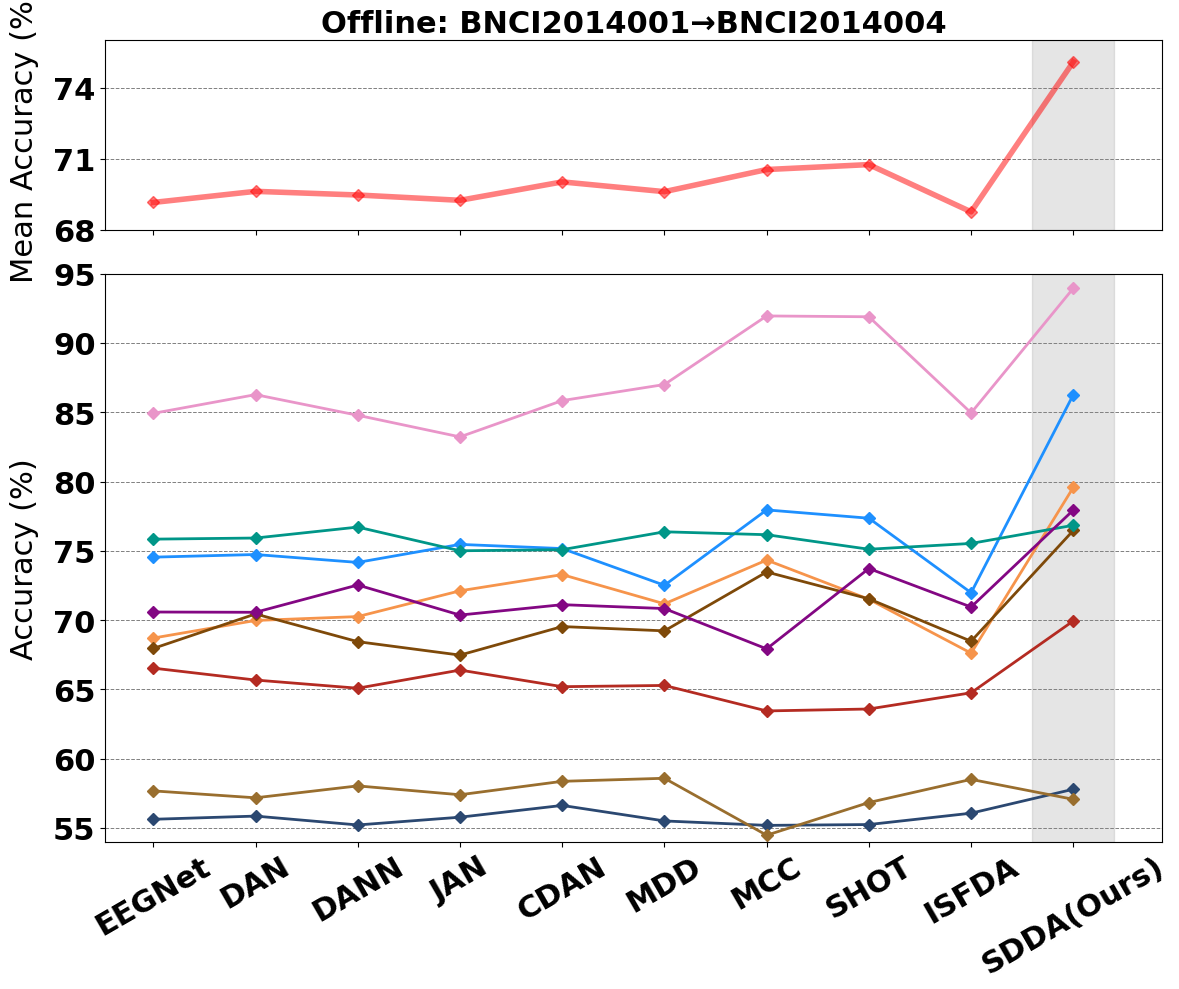

Generate this figure with matplotlib:
import matplotlib.pyplot as plt
import numpy as np
from matplotlib.patches import Rectangle

# 设置所有字体为Times New Roman
plt.rcParams['font.family'] = 'Times New Roman'

# 方法的名称列表
methods = ['EEGNet', 'DAN', 'DANN', 'JAN', 'CDAN', 'MDD', 'MCC', 'SHOT', 'ISFDA', 'SDDA(Ours)']

# 假设有9个被试和10种方法
num_methods = 10  # 横坐标表示的10种方法
num_subjects = 9  # 9个被试

# 9个被试的Acc数据，保留小数点后两位
acc_data = np.array([
    [66.53, 65.67, 65.08, 66.39, 65.19, 65.28, 63.44, 63.58, 64.75, 69.94],
    [55.62, 55.85, 55.21, 55.77, 56.62, 55.50, 55.18, 55.24, 56.06, 57.79],
    [57.67, 57.17, 58.03, 57.39, 58.36, 58.58, 54.47, 56.83, 58.50, 57.06],
    [84.92, 86.27, 84.78, 83.22, 85.84, 87.00, 91.95, 91.89, 84.95, 93.95],
    [74.54, 74.73, 74.16, 75.46, 75.16, 72.51, 77.95, 77.35, 71.97, 86.27],
    [68.70, 69.97, 70.25, 72.11, 73.28, 71.17, 74.33, 71.50, 67.61, 79.58],
    [67.95, 70.44, 68.44, 67.47, 69.53, 69.22, 73.47, 71.53, 68.47, 76.47],
    [75.84, 75.92, 76.71, 75.00, 75.08, 76.37, 76.16, 75.11, 75.53, 76.84],
    [70.58, 70.56, 72.53, 70.36, 71.11, 70.83, 67.92, 73.72, 70.94, 77.94]
])

# 计算每种方法的平均Acc
mean_acc = np.mean(acc_data, axis=0)

# subject_colors to match your customization
subject_colors = ['#B42B22', '#2B4871', '#996E2E', '#E995C9', '#1E90FF', '#F6944B', '#7E4909', '#009688', '#830783']
mean_color = '#FF0000'  # Red for mean accuracy

# 创建一个包含两个子图的图形（一个用于显示平均值，一个用于显示各个被试的Acc）
fig, (ax1, ax2) = plt.subplots(2, 1, figsize=(12, 10), sharex=True, gridspec_kw={'height_ratios': [1, 3]})

# 在第一个子图中绘制平均Acc曲线
marker_style = 'D'
ax1.plot(methods, mean_acc, marker=marker_style, label='Mean Acc', linewidth=4, alpha=0.5, color=mean_color)
ax1.set_ylim(68, 76)  # 调整纵坐标范围以获得更好的显示效果
ax1.set_ylabel('Mean Accuracy (%)', fontsize=22, labelpad=10)

# 在第一个子图上为最后一列添加灰色背景
ax1.add_patch(Rectangle((9 - 0.4, 68), 0.8, 8, color='gray', alpha=0.2))

# 设置Y轴刻度为68, 71, 74
ax1.set_yticks([68, 71, 74])

# 调整刻度字体大小
ax1.tick_params(axis='both', which='major', labelsize=22)

# 只在这几个主要刻度上绘制网格线
ax1.grid(True, which='major', axis='y', color='gray', linestyle='--', linewidth=0.7)


'''
删掉不加图例
'''
# # 将图例移到左上角，使用弧形框框并添加较深的灰色背景，边框为深色
# ax1.legend(loc='upper left', fancybox=True, framealpha=0.5, facecolor='#e0e0e0', edgecolor='black', fontsize=14)

# 设置标题
ax1.set_title('Offline: BNCI2014001→BNCI2014004', fontsize=22, fontweight='bold')

# 将横坐标标签倾斜30°
plt.xticks(rotation=30, fontsize=22)
ax1.set_yticklabels(ax1.get_yticks(), fontsize=22, fontdict={'family': 'Times New Roman', 'weight': 'bold'})  # 设置 y 轴刻度字体大小和字体类型



# 在第二个子图中绘制各个被试的Acc曲线
for subject in range(num_subjects):
    ax2.plot(methods, acc_data[subject], marker=marker_style, label=f'Subject {subject + 1}', color=subject_colors[subject], linewidth=2)

# 为第二个子图的最后一列添加灰色背景
ax2.add_patch(Rectangle((9 - 0.4, 54), 0.8, 41, color='gray', alpha=0.2))

# 设置第二个子图的属性
ax2.set_ylim(54, 95)  # 纵坐标范围设置为54-95
# ax2.set_xlabel('Approaches', fontsize=18)
ax2.set_yticks(np.arange(55, 96, 5))  # 设置刻度步长为5，确保是整数
ax2.set_ylabel('Accuracy (%)', fontsize=22, labelpad=10)


# 调整刻度字体大小
ax2.tick_params(axis='both', which='major', labelsize=22)

# 添加Y轴的网格线
ax2.grid(True, which='both', axis='y', color='gray', linestyle='--', linewidth=0.7)


'''
删掉图例
'''
# 显示图例，使用弧形框框并添加较深的灰色背景，边框为深色
# ax2.legend(loc='upper left', fancybox=True, framealpha=0.5, facecolor='#e0e0e0', edgecolor='black', ncol=2, fontsize=14)

# 将横坐标标签倾斜30°
plt.xticks(rotation=30, fontweight='bold')
ax2.set_yticklabels(ax2.get_yticks(), fontsize=22, fontdict={'family': 'Times New Roman', 'weight': 'bold'})  # 设置 y 轴刻度字体大小和字体类型

# 调整布局并保存图像
plt.tight_layout()
plt.savefig('./001_004_uda.pdf')
plt.show()



